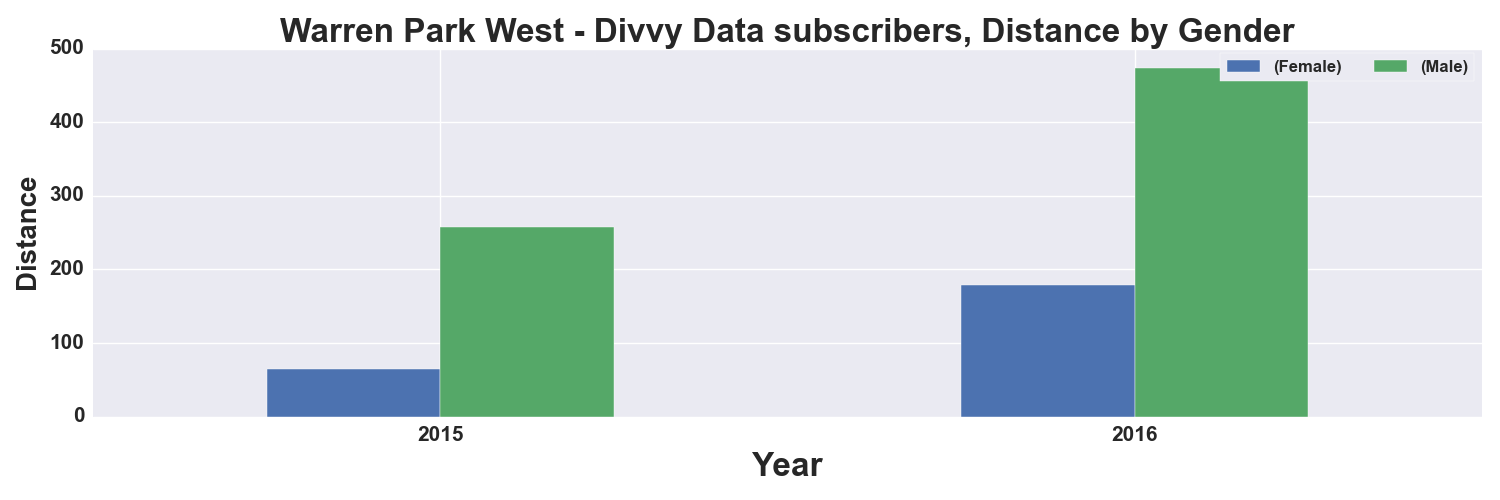

The file beside this chart, header and first rows:
, START TIME YEAR, DISTANCE_Miles, DISTANCE_Miles
GENDER, , Female, Male
0, 2015, 65.0, 257.0
1, 2016, 179.0, 474.0
